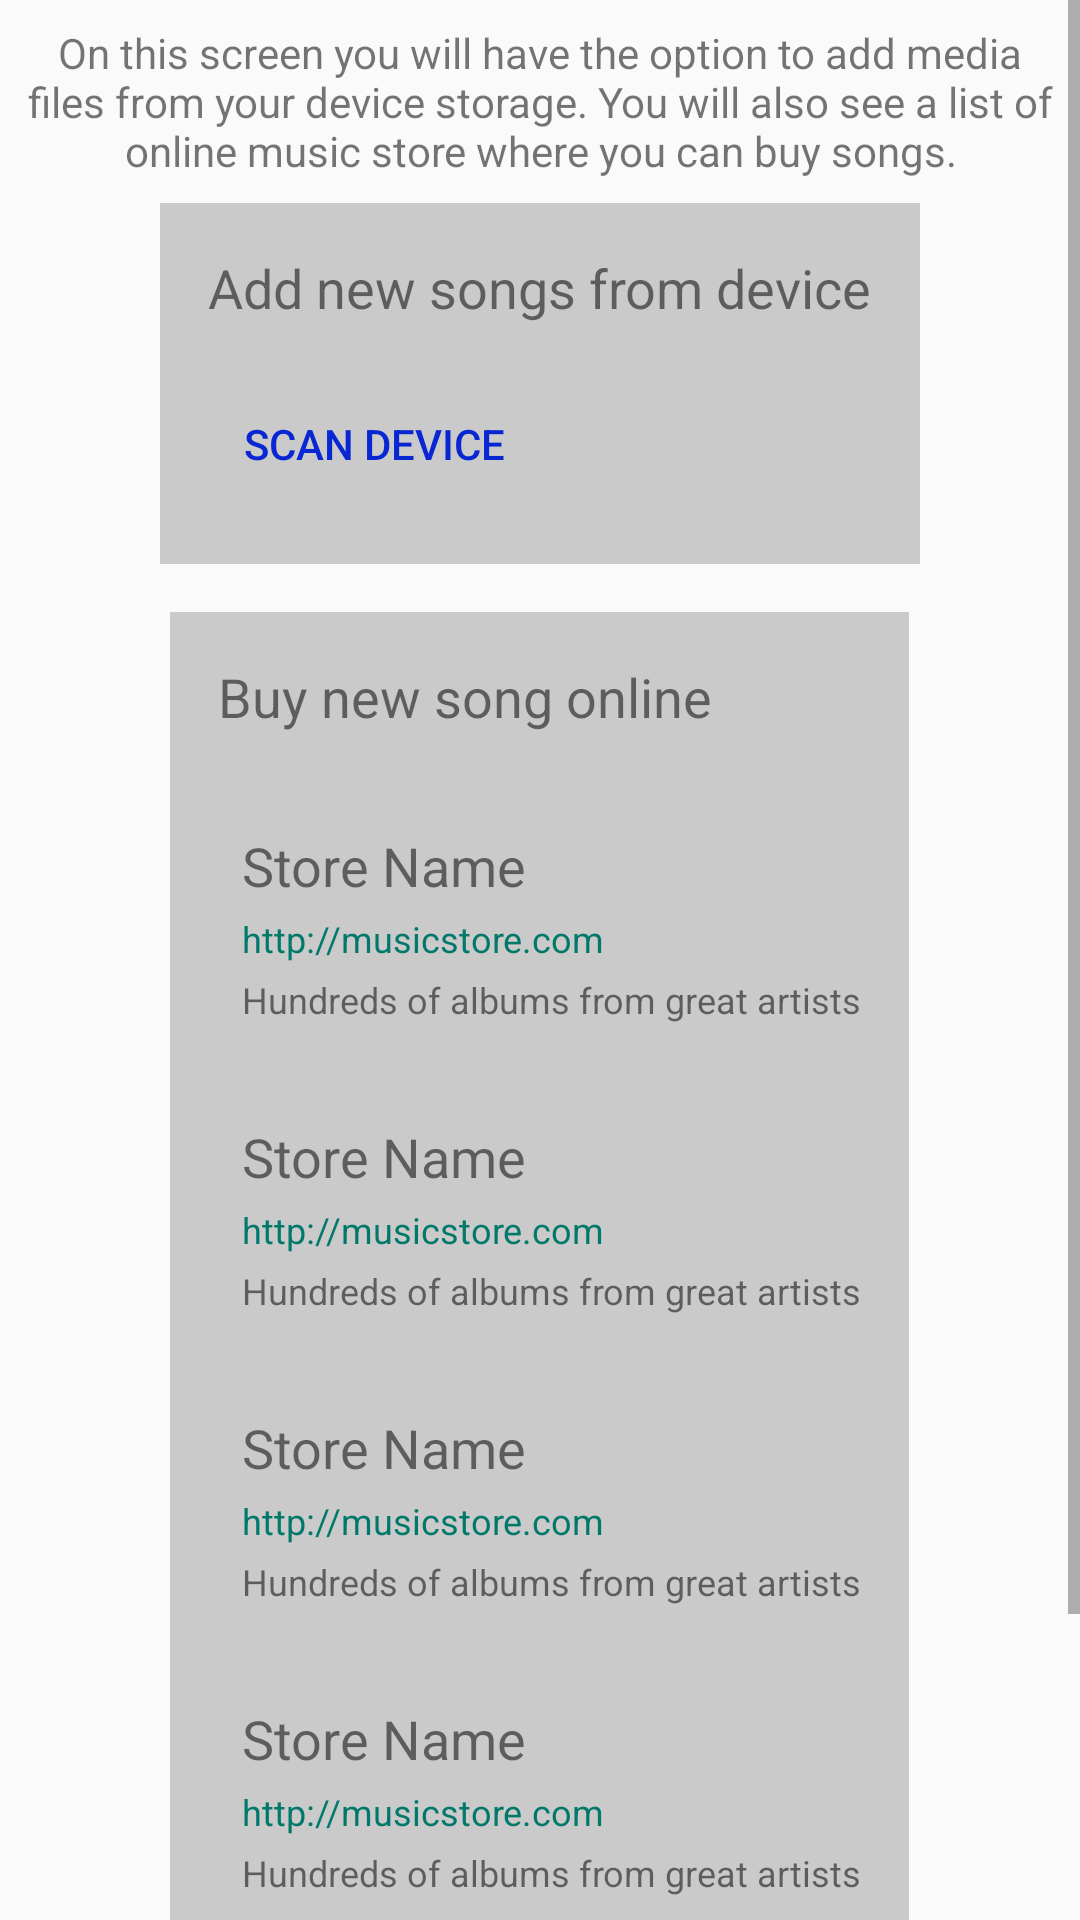

Write the Android layout XML for this screen, with the resource values it uses.
<!-- AndroidManifest.xml: application theme AppTheme -->
<!-- res/layout/addsonglayout.xml -->
<?xml version="1.0" encoding="utf-8"?>

<ScrollView xmlns:android="http://schemas.android.com/apk/res/android"
    android:layout_width="match_parent"
    android:layout_height="match_parent">

    <LinearLayout
        android:layout_width="match_parent"
        android:layout_height="wrap_content"
        android:orientation="vertical">

        <LinearLayout
            android:layout_width="wrap_content"
            android:layout_height="wrap_content"
            android:orientation="horizontal">

            <TextView
                android:layout_width="wrap_content"
                android:layout_height="wrap_content"
                android:layout_margin="8dp"
                android:text="@string/addSongInfo"
                android:textAlignment="center" />
        </LinearLayout>

        <LinearLayout
            android:layout_width="wrap_content"
            android:layout_height="wrap_content"
            android:layout_gravity="center_horizontal"
            android:background="#cacaca"
            android:orientation="vertical"
            android:padding="16dp">

            <TextView
                android:layout_width="wrap_content"
                android:layout_height="wrap_content"
                android:text="@string/add_songs_from_device"
                android:textSize="18sp" />

            <Button
                style="?android:attr/buttonBarButtonStyle"
                android:layout_width="wrap_content"
                android:layout_height="wrap_content"
                android:layout_marginTop="16dp"
                android:drawableStart="@drawable/scan"
                android:gravity="center"
                android:paddingBottom="2dp"
                android:paddingTop="2dp"
                android:text="@string/scan_device" />
        </LinearLayout>

        <LinearLayout
            android:layout_width="wrap_content"
            android:layout_height="wrap_content"
            android:layout_gravity="center_horizontal"
            android:layout_marginTop="16dp"
            android:background="#cacaca"
            android:orientation="vertical"
            android:padding="16dp">

            <TextView
                android:layout_width="wrap_content"
                android:layout_height="wrap_content"
                android:layout_marginBottom="16dp"
                android:text="@string/add_songs_from_store"
                android:textSize="18sp" />


            <include layout="@layout/store_item" />

            <include layout="@layout/store_item" />

            <include layout="@layout/store_item" />

            <include layout="@layout/store_item" />

            <include layout="@layout/store_item" />
        </LinearLayout>

    </LinearLayout>

</ScrollView>
<!-- res/layout/store_item.xml (included above) -->
<?xml version="1.0" encoding="utf-8"?>

<LinearLayout xmlns:android="http://schemas.android.com/apk/res/android"
    android:id="@+id/store_item"
    android:layout_width="wrap_content"
    android:layout_height="match_parent"
    android:onClick="openStore"
    android:orientation="horizontal"
    android:paddingBottom="16dp"
    android:paddingTop="16dp">

    <ImageView
        android:layout_width="wrap_content"
        android:layout_height="wrap_content"
        android:layout_marginEnd="8dp"
        android:layout_gravity="center"
        android:background="@drawable/image_placeholder_dark" />

    <LinearLayout
        android:layout_width="wrap_content"
        android:layout_height="wrap_content"
        android:orientation="vertical" >

        <TextView
            android:id="@+id/store_name"
            android:layout_width="wrap_content"
            android:layout_height="wrap_content"
            android:text="@string/add_songs_store_name_placeholder"
            android:textSize="18sp" />

        <TextView
            android:id="@+id/store_url"
            android:layout_width="wrap_content"
            android:layout_height="wrap_content"
            android:layout_marginTop="4dp"
            android:text="@string/add_songs_store_url_placeholder"
            android:textColor="#00796B"
            android:textSize="12sp" />

        <TextView
            android:id="@+id/store_description"
            android:layout_width="wrap_content"
            android:layout_height="wrap_content"
            android:layout_marginTop="4dp"
            android:text="@string/add_songs_store_description_placeholder"
            android:textSize="12sp" />
    </LinearLayout>

</LinearLayout>
<!-- resources referenced by this layout -->
<resources>
  <string name="addSongInfo">On this screen you will have the option to add media files from your device storage. You will also see a list of online music store where you can buy songs.</string>
  <string name="add_songs_from_device">Add new songs from device</string>
  <string name="add_songs_from_store">Buy new song online</string>
  <string name="add_songs_store_description_placeholder">Hundreds of albums from great artists</string>
  <string name="add_songs_store_name_placeholder">Store Name</string>
  <string name="add_songs_store_url_placeholder">http://musicstore.com</string>
  <string name="scan_device">Scan device</string>
  <style name="AppTheme" parent="Theme.AppCompat.Light.DarkActionBar">
          
          <item name="colorPrimary">@color/colorPrimary</item>
          <item name="colorPrimaryDark">@color/colorPrimaryDark</item>
          <item name="colorAccent">@color/colorAccent</item>
      </style>
  <color name="colorPrimary">#3fb568</color>
  <color name="colorPrimaryDark">#309f36</color>
  <color name="colorAccent">#0826d1</color>
</resources>
